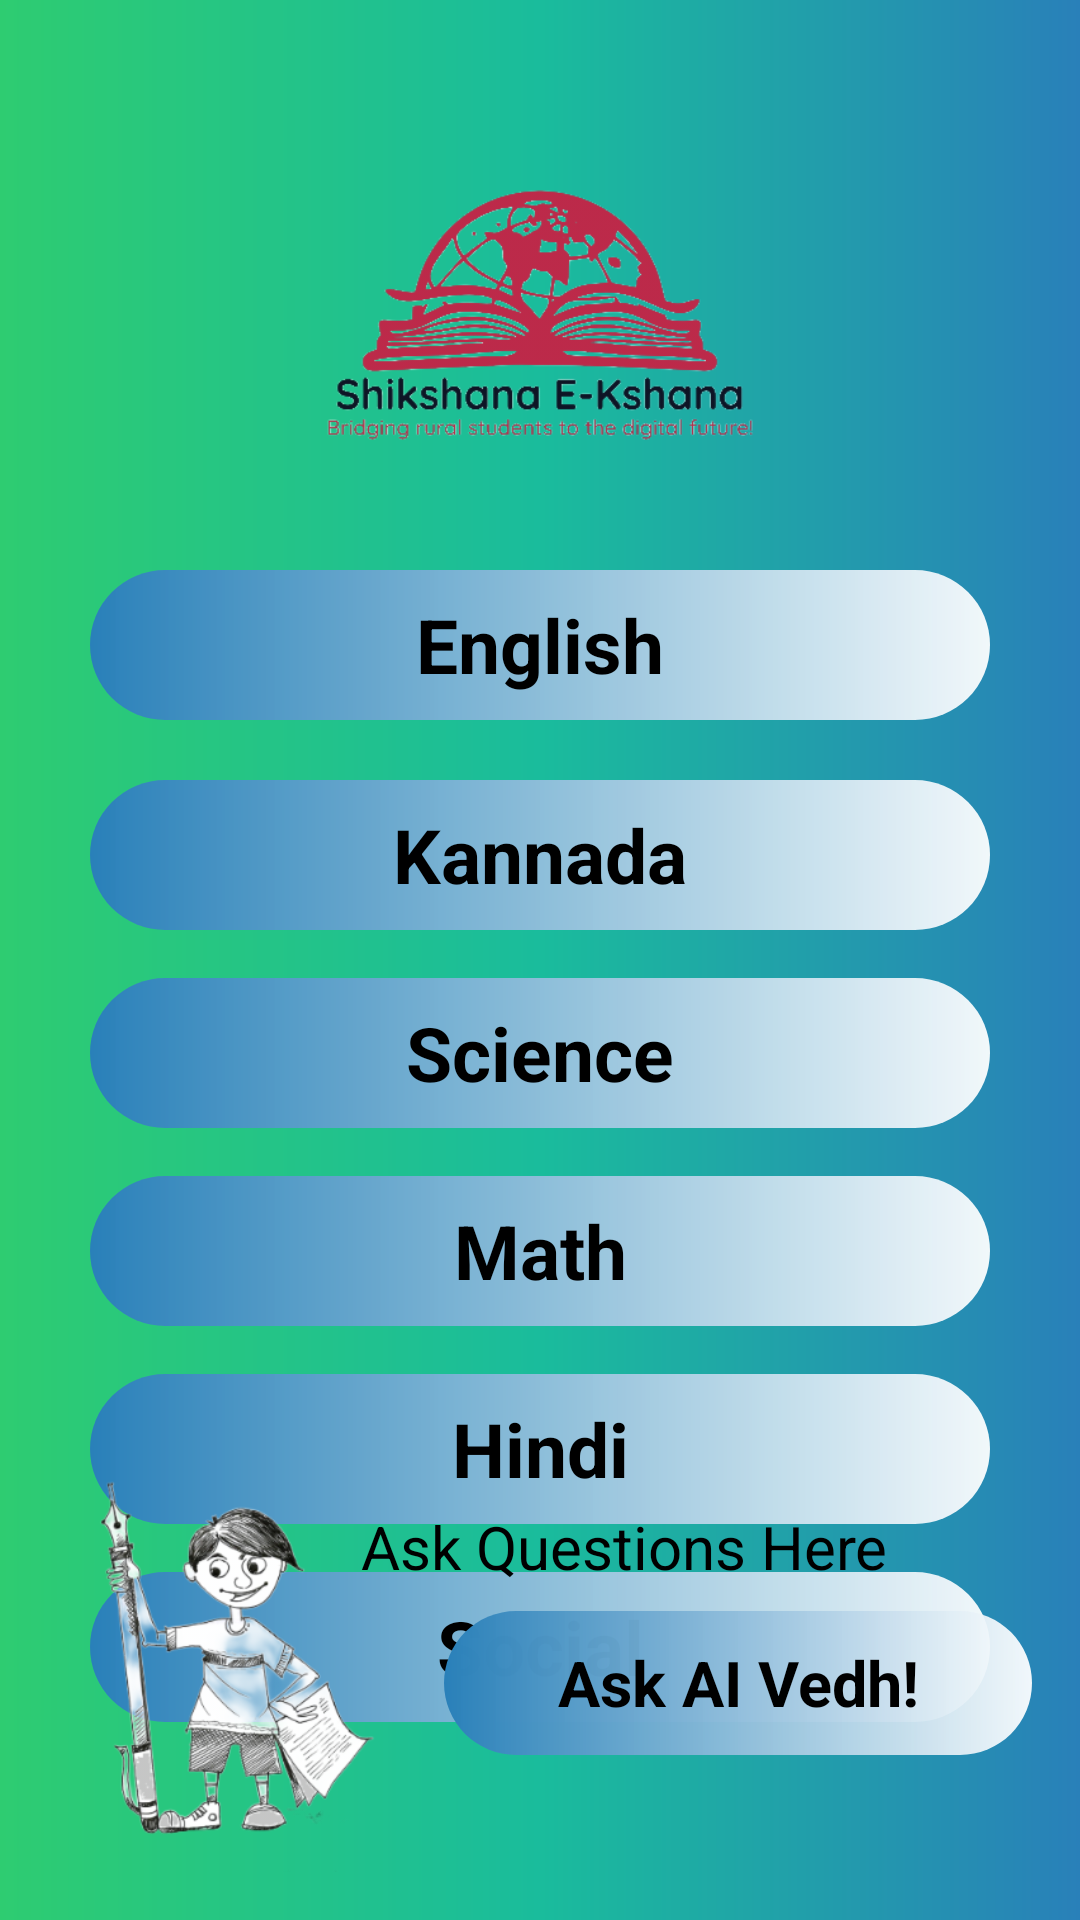

The Android layout XML behind this screen, and the referenced resources:
<!-- AndroidManifest.xml: application theme Theme.ShikshanaEKshana -->
<!-- res/layout/activity_home.xml -->
<?xml version="1.0" encoding="utf-8"?>
<androidx.constraintlayout.widget.ConstraintLayout xmlns:android="http://schemas.android.com/apk/res/android"
    xmlns:app="http://schemas.android.com/apk/res-auto"
    xmlns:tools="http://schemas.android.com/tools"
    android:id="@+id/main"
    android:layout_width="match_parent"
    android:layout_height="match_parent"
    android:background="@drawable/radient_bg"
    tools:context=".HomeActivity">
    
    <ImageView
        android:id="@+id/logout"
        android:layout_width="50dp"
        android:layout_height="35dp"
        android:layout_marginTop="16dp"
        android:layout_marginStart="16dp"
        android:contentDescription="@string/app_logo"
        android:src="@drawable/leave"
        app:layout_constraintTop_toTopOf="parent"
        app:layout_constraintStart_toStartOf="parent" />

    <ImageView
        android:id="@+id/user_profile"
        android:layout_width="35dp"
        android:layout_height="35dp"
        android:src="@drawable/profile"
    android:contentDescription="@string/user_profile"
    android:layout_marginTop="16dp"
    android:layout_marginEnd="16dp"

    app:layout_constraintTop_toTopOf="parent"
    app:layout_constraintEnd_toEndOf="parent"/>

    
    <ImageView
        android:id="@+id/app_logo"
        android:layout_width="200dp"
        android:layout_height="130dp"
        android:layout_marginTop="40dp"
        android:contentDescription="@string/app_logo"
        android:src="@drawable/applogo"
        app:layout_constraintEnd_toEndOf="parent"
        app:layout_constraintStart_toStartOf="parent"
        app:layout_constraintTop_toTopOf="parent"
        tools:ignore="ImageContrastCheck" />

    
    <TextView
        android:id="@+id/english_button"
        android:layout_width="300dp"
        android:layout_height="50dp"
        android:layout_marginLeft="20dp"
        android:layout_marginTop="20dp"
        android:layout_marginRight="20dp"
        android:background="@drawable/button_ab"
        android:gravity="center"
        android:text="@string/english"
        android:textColor="@color/black"
        android:textSize="25sp"
        android:textStyle="bold"
        app:layout_constraintEnd_toEndOf="parent"
        app:layout_constraintStart_toStartOf="parent"
        app:layout_constraintTop_toBottomOf="@id/app_logo"
        tools:ignore="TextSizeCheck" />

    
    <TextView
        android:id="@+id/kannada_button"
        android:layout_width="300dp"
        android:textStyle="bold"
        android:textColor="@color/black"        android:layout_height="50dp"
        android:layout_marginLeft="20dp"
        android:layout_marginRight="20dp"
        android:textSize="25sp"
        android:background="@drawable/button_ab"
        android:text="@string/kannada"

        app:layout_constraintTop_toBottomOf="@id/english_button"
        app:layout_constraintStart_toStartOf="parent"
        app:layout_constraintEnd_toEndOf="parent"
        android:gravity="center"
        android:layout_marginTop="20dp"/>

    
    <TextView
        android:id="@+id/science_button"
        android:layout_width="300dp"
        android:layout_height="50dp"
        android:textColor="@color/black"        android:textStyle="bold"
        android:text="@string/science"
        android:textSize="25sp"
        android:background="@drawable/button_ab"
        android:gravity="center"
        android:layout_marginLeft="20dp"
        android:layout_marginRight="20dp"
        app:layout_constraintTop_toBottomOf="@id/kannada_button"
        app:layout_constraintStart_toStartOf="parent"
        app:layout_constraintEnd_toEndOf="parent"
        android:layout_marginTop="16dp"

        />

    
    <TextView
        android:id="@+id/math_button"
        android:layout_width="300dp"
        android:layout_height="50dp"
        android:layout_marginLeft="20dp"
        android:layout_marginTop="16dp"
        android:layout_marginRight="20dp"
        android:background="@drawable/button_ab"
        android:gravity="center"
        android:text="@string/math"
        android:textColor="@color/black"
        android:textSize="25sp"
        android:textStyle="bold"
        app:layout_constraintEnd_toEndOf="parent"
        app:layout_constraintStart_toStartOf="parent"
        app:layout_constraintTop_toBottomOf="@id/science_button"
        tools:ignore="TextSizeCheck" />

    
    <TextView
        android:id="@+id/history_button"

        android:text="@string/history"
        android:layout_width="300dp"
        android:layout_height="50dp"
        android:textSize="25sp"

        android:background="@drawable/button_ab"
        android:gravity="center"
        android:textStyle="bold"
        android:textColor="@color/black"        app:layout_constraintTop_toBottomOf="@id/math_button"
        app:layout_constraintStart_toStartOf="parent"
        android:layout_marginLeft="20dp"
        android:layout_marginRight="20dp"
        app:layout_constraintEnd_toEndOf="parent"
        android:layout_marginTop="16dp"/>

    
    <TextView
        android:id="@+id/geography_button"
        android:layout_width="300dp"
        android:layout_height="50dp"
        android:textStyle="bold"
        android:textColor="@color/black"
        android:text="@string/geography"
        app:layout_constraintTop_toBottomOf="@id/history_button"
        app:layout_constraintStart_toStartOf="parent"
        android:layout_marginLeft="20dp"
        android:textSize="25sp"
        android:background="@drawable/button_ab"
        android:gravity="center"
        android:layout_marginRight="20dp"
        app:layout_constraintEnd_toEndOf="parent"
        android:layout_marginTop="16dp"/>

    <ImageButton
        android:id="@+id/bottom_left_image_button"
        android:layout_width="132dp"
        android:layout_height="132dp"
        android:layout_marginStart="16dp"

        android:layout_marginBottom="16dp"
        android:background="?attr/selectableItemBackgroundBorderless"
        android:contentDescription="@string/bottom_left_image"
        android:scaleType="fitCenter"
        android:src="@drawable/ho1"
        app:layout_constraintBottom_toBottomOf="parent"
        app:layout_constraintStart_toStartOf="parent"
        tools:ignore="ImageContrastCheck" />

    <TextView
        android:id="@+id/ask_questions_label"
        android:layout_width="wrap_content"
        android:layout_height="wrap_content"
        android:layout_marginEnd="64dp"

        android:layout_marginBottom="8dp"
        android:text="@string/ask_questions_here"
        android:textColor="@color/black"
        android:textSize="20sp"
        app:layout_constraintBottom_toTopOf="@id/ask_id"
        app:layout_constraintEnd_toEndOf="parent" />

    <TextView
        android:id="@+id/ask_id"
        android:layout_width="0dp"
        android:layout_height="48dp"
        android:layout_marginEnd="16dp"

        android:layout_marginBottom="55dp"
        android:background="@drawable/button_ab"
        android:clickable="true"

        android:focusable="true"
        android:gravity="center"
        android:hint="@string/ask_ai_vedh"
        android:textColor="@color/black"
        android:textColorHint="#000000"
        android:textSize="21sp"
        android:textStyle="bold"
        app:layout_constraintBottom_toBottomOf="parent"
        app:layout_constraintEnd_toEndOf="parent"
        app:layout_constraintStart_toEndOf="@+id/bottom_left_image_button" />

</androidx.constraintlayout.widget.ConstraintLayout>
<!-- resources referenced by this layout -->
<resources>
  <color name="black">#FF000000</color>
  <!-- drawable applogo: png bitmap (drawable, 55660 bytes) -->
  <!-- drawable button_ab (drawable) -->
  <?xml version="1.0" encoding="utf-8"?>
  <shape xmlns:android="http://schemas.android.com/apk/res/android"
      android:shape="rectangle">
  
      <gradient
          android:angle="0"  android:startColor="#2980B9"  android:endColor="#EEFFFFFF"    android:type="linear" />
  
      <corners android:radius="90dp" />  </shape>
  <!-- drawable ho1: png bitmap (drawable, 79412 bytes) -->
  <!-- drawable radient_bg (drawable) -->
  <?xml version="1.0" encoding="utf-8"?>
  <layer-list xmlns:android="http://schemas.android.com/apk/res/android">
      <item>
          <shape android:shape="rectangle">
              <gradient
                  android:angle="0"
              android:startColor="#2ECC71"
              android:centerColor="#1ABC9C"
              android:endColor="#2980B9"
              android:type="linear" />
          </shape>
      </item>
  </layer-list>
  <string name="app_logo">App logo</string>
  <string name="ask_ai_vedh">Ask AI Vedh!</string>
  <string name="ask_questions_here">Ask Questions Here</string>
  <string name="bottom_left_image">Bottom Left Image</string>
  <string name="english">English</string>
  <string name="geography">Social</string>
  <string name="history">Hindi</string>
  <string name="kannada">Kannada</string>
  <string name="math">Math</string>
  <string name="science">Science</string>
  <string name="user_profile">user_profile</string>
  <style name="Theme.ShikshanaEKshana" parent="Base.Theme.ShikshanaEKshana" />
  <style name="Base.Theme.ShikshanaEKshana" parent="Theme.Material3.DayNight.NoActionBar">
          
          
      </style>
</resources>
